pico-8 play session: mixed d-pad (fixed 12-tick cycle), after a click and taps of 🅾, ❎, 🅾+❎, 🅾 in the second before t = 0

[t = 4 s] mixed d-pad (1.2s cycle ×~3): → ← ↑ ↓ + 🅾/❎ taps, ~4s
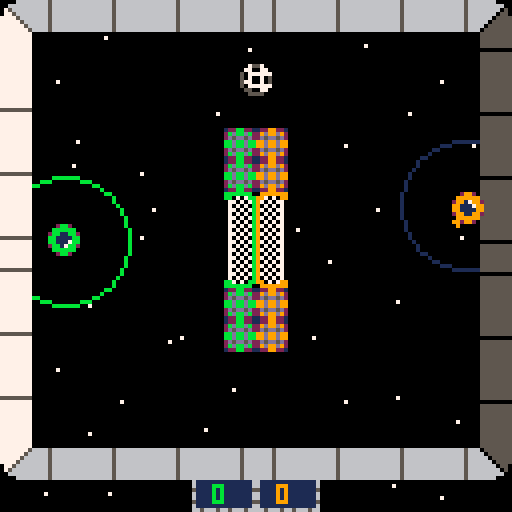
[t = 6 s] mixed d-pad (1.2s cycle ×~5): → ← ↑ ↓ + 🅾/❎ taps, ~6s
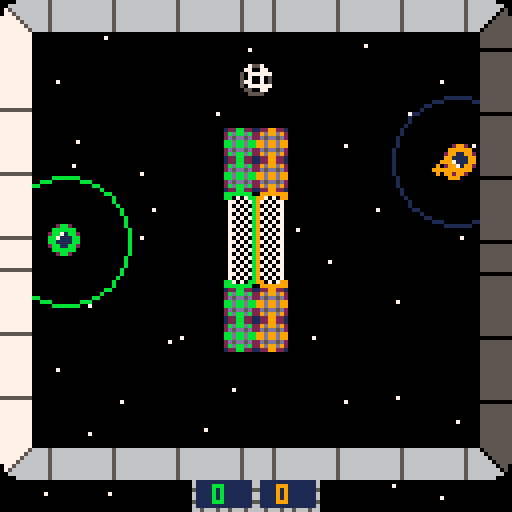
[t = 8 s] mixed d-pad (1.2s cycle ×~6): → ← ↑ ↓ + 🅾/❎ taps, ~8s
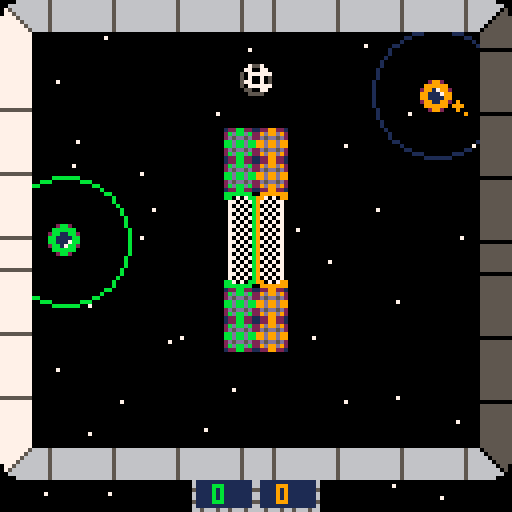

pico-8 cartridge
version 8
__lua__
-- spaceball
-- by connorses

--updated 05/1/2017

debug=true
debug=debug==false --(not actually a paradox)

--run game or menu or what?
state="main"
--default map=0
level=0
actors = {} --all actors in world
red,blue=0,0--points
p1={}--players 1 and 2
p2={}
ball={}--da ball
sparks={} --particle effects
trails={} --temporary sprites
wait_time=0 --pause timer
shkx,shky=0,0 --screenshake
sfx_wait=0 --ear rape prevention
--how fast to accelerate players
 accel = 0.07
 kick_force = .65 --power shot~
 push_force =.12 --dribble
--how long between power shots
push_wait=40
init_bool=true
	
t=0

-- make an actor
-- and add to global collection
-- x,y means center of the actor
-- in map tiles (not pixels)
function make_actor(x, y)
 a={}
 a.x = x
 a.y = y
 a.dx = 0
 a.dy = 0
 a.spr = 16
 a.frame = 0
 a.t = 0
 a.inertia = 0.75
 a.bounce  = 1
 a.frames=2
 a.col_a=false
 a.life=-1
 -- half-width and half-height
 -- slightly less than 0.5 so
 -- that will fit through 1-wide
 -- holes.
 a.w = 0.4
 a.h = 0.4
 
 add(actors,a)
 
 return a
end

c1,c2=9,11
function _init()
	local intro=300
	init_bool=true
	while intro>0 and btn()==0 do
	cls()
 local i=cos(intro/80)*1.2
 circfill(64,64,21,1)
 circfill(64,64,11,12)
 
 sspr(16,32*3, 16,24, 57,59+i, 16,24)

 line(56,75,70,75,1)
 print("loneship",49,44,3)
 print("games",55,80,3)
	intro-=1
	flip""
	end
 music(0)
end

function init_color()
	pal(12,c1)
	pal(8,c2)
	palt(14,true)
	palt(0,false)
end

function init_game(lvl)
	init_color()
	score_bool=false
	
	actors={}
	trails={}
	sparks={}
	
	if lvl==0 then
		cam_x,cam_y=0,0
		bound_w=.5
		bound_e=16
 	p1 = make_actor(14,7.5)
 	p2 = make_actor(2,7.5)
 	ball = make_actor(8,7.5)
 	ball.dy=(rnd(2)-1)*.2
 	shakemx,shakemy=8,0
	elseif lvl==1 then
		bound_w=16
		bound_e=32
		cam_x,cam_y=128,0
		p1 = make_actor(14+16,7.5)
 	p2 = make_actor(18,7.5)
 	ball = make_actor(8+16,12.5)
 	shakemx,shakemy=8,2
 	ball.y-=flr(rnd(2))*10
	elseif lvl==2 then
		bound_w=31
		bound_e=49
		cam_x,cam_y=256,0
		cam_x+=4
		p1 = make_actor(15+32,10)
		p2 = make_actor(18+16,10)
		ball=make_actor(8.5+32,3+rnd(3))
		shakemx,shakemy=3,6
	elseif lvl==3 then
		bound_w=32+14
		bound_e=48+19
		cam_x,cam_y=128*3,0
		cam_x+=4
		p1 = make_actor(12+32+16.5,10)
		p2 = make_actor(20+32.5,10)
		ball=make_actor(8+32+16.5,3 )
		shakemx,shakemy=0,8
	elseif lvl==4 then
		bound_w=42
		bound_e=513.27
		cam_x,cam_y=128*4,0
 	p1 = make_actor(14+(16*4),8)
 	p2 = make_actor(2+(16*4),8)
 	ball = make_actor(8+(16*4),8)
 	ball.dy=(rnd(2)-1)*.2
 	shakemx,shakemy=0,8 
 	shakemx,shakemy=0,8 
	end
-- player 1 blue
 p1.spr = 5
 p1.inertia=0.8
 p1.bounce=.2
 p1.frames=4
 p1.push=0
 
 -- player 2 red
 
 p2.spr=17
 p2.frames=4
 p2.inertia=0.8
 p2.bounce=.2
 p2.push=0
 
  -- make a bouncy ball
 ball.spr = 9
 ball.frames=3
 ball.inertia=0.99
 ball.bounce=.98
 ball.col_a=true--doesn't collide w/actors normally
 ball.w=.3
 ball.h=.3
 --(v for basketball level v)
 if lvl==2 then
 ball.frames=2 ball.spr=49
 elseif lvl==3 then
 ball.frames=2 ball.spr=90 end
end

-- for any given point on the
-- map, true if there is wall
-- there.

function solid(x, y)	
 -- grab the cell value
 val=mget(x, y)
 
 -- check if flag 1 is set (the
 -- orange toggle button in the 
 -- sprite editor)
 return fget(val, 1)
 
end

-- solid_area
-- check if a rectangle overlaps
-- with any walls

--(this version only works for
--actors less than one tile big)

function solid_area(x,y,w,h)

 return 
  solid(x-w,y-h) or
  solid(x+w,y-h) or
  solid(x-w,y+h) or
  solid(x+w,y+h)
end


-- true if a will hit another
-- actor after moving dx,dy
function solid_actor(a, dx, dy)
	if (true) return false
	if not a.col_a then
 for a2 in all(actors) do
  if a2 != a and not a2.col_a then
   local x=(a.x+dx) - a2.x
   local y=(a.y+dy) - a2.y
   if ((abs(x) < (a.w+a2.w)) and
      (abs(y) < (a.h+a2.h)))
   then 
    
    -- moving together?
    -- this allows actors to
    -- overlap initially 
    -- without sticking together    

    if (dx != 0 and abs(x) <
        abs(a.x-a2.x)) then
     v=a.dx + a2.dy
     a.dx = v/2
     a2.dx = v/2
     return true 
    end
    
    if (dy != 0 and abs(y) <
        abs(a.y-a2.y)) then
     v=a.dy + a2.dy
     a.dy=v/2
     a2.dy=v/2
     return true 
    end
    
    --return true
    
   end
  end
 end
 return false
 end
end


-- checks both walls and actors
function solid_a(a, dx, dy)
	if (a.x+a.dx<bound_w or a.x+a.dx>bound_e) then
		if not a.col_a then
	return true else return false end end
 if solid_area(a.x+dx,a.y+dy,
    a.w,a.h) then
    return true end
 return solid_actor(a, dx, dy)
end

function move_actor(a)
	
 -- only move actor along x
 -- if the resulting position
 -- will not overlap with a wall
	if a.life~=0 then
 if not solid_a(a, a.dx, 0)
 then
  a.x += a.dx
 else   
  -- otherwise bounce
  a.dx *= -a.bounce
  if wait_time<1 and sfx_wait==0 then
  sfx(16) sfx_wait=5 end
 end
 val=mget(a.x,a.y)
 --5: block completely (bottof of bball nets)
	if (fget(val,5) and a.dy<0) a.dy=0
	--arrow force on ball
	if (fget(val,4) ) a.dy+=.033
	--arrow force on players
	if (fget(val,4) and not a.col_a) a.dy+=.2

 -- ditto for y

 if not solid_a(a, 0, a.dy) then
  a.y += a.dy
 else
  a.dy *= -a.bounce
  if (wait_time<1) and sfx_wait==0 then
  sfx(0) sfx_wait=5 end
 end
 
 -- apply inertia
 -- set dx,dy to zero if you
 -- don't want inertia
 
 a.dx *= a.inertia
 a.dy *= a.inertia
 
 -- advance one frame every
 -- time actor moves 1/4 of
 -- a tile
 if a.col_a then
 a.frame += abs(a.dx) * 4
 a.frame += abs(a.dy) * 4
	else
	a.frame+=0.1
	end
 a.frame %= a.frames
 a.t += 1
 end
 
 if a.life>0 then
 	a.life-=1
 end
 
end

function control_players()
 if btn(0,0) then
 	p1.dx -= accel
 end
 if btn(1,0) then
  p1.dx += accel
 end 
 if btn(2,0) then
  p1.dy -= accel
 end
 if btn(3,0) then
  p1.dy += accel
 end
 if btn(4,0) or btn(5,0) then
 	if p1.push==0 then
 		if push_ball(p1,2.5,kick_force) then
 			for x=1,3 do
					local a=spark(ball.x,ball.y,28,10)
 				a.col_a=true
 			end
 			wait(4)
 			sfx(1,1)
 		else
 			sfx(6,2)
 		end
 		p1.push=push_wait
 	end
 end
 
 if btn(0,1) then
 	p2.dx -= accel
 end
 if btn(1,1) then
  p2.dx += accel
 end 
 if btn(2,1) then
  p2.dy -= accel
 end
 if btn(3,1) then
  p2.dy += accel
 end
 
 if btn(4,1) or btn(5,1) then
 	if p2.push==0 then
 		if push_ball(p2,2.5,kick_force) then
			for x=1,3 do
				local a=spark(ball.x,ball.y,27,10)
 				a.col_a=true
 			end
 			wait(4)
 			sfx(1,1)
 		else
				sfx(6,2)
			end
 		p2.push=push_wait
 	end
 end

 -- play a sound if moving
 -- (every 4 ticks)
 
 if (abs(p1.dx)+abs(p1.dy) > 0.1
    	and (p1.t%4) == 0) then
  add_trail(p1.x,p1.y,12)
 end
 if (abs(p2.dx)+abs(p2.dy) > 0.1
     and (p2.t%4) == 0) then
  add_trail(p2.x,p2.y,8)
 end


 push_ball(p1,1.1,push_force,true)
 push_ball(p2,1.1,push_force,true)
 if (p1.push>0) p1.push-=1
 if (p2.push>0) p2.push-=1
 
 
 val=mget(ball.x,ball.y)
 if (fget(val,3) and not score_bool) score(1)
 if (fget(val,2) and not score_bool) score(2)
	if (not score_bool and level==0 and ball.x+ball.dx<0) score(1) 
	if (not score_bool and level==0 and ball.x+ball.dx>16)score(2)
	
end

function _update()
	if (btn()==0) init_bool=false
	if state=="game" then
 control_players()
 repel(p1,p2,1,.05)
 add_trail(ball.x,ball.y)
 foreach(actors, move_actor)

	actors = remove_dead(actors)
	trails = remove_dead(trails)
	sparks = remove_dead(sparks)
	
 elseif state=="select" then
 	control_select""
 elseif state=="main" then
 	if btn()~=0 and not init_bool then
 		sfx(1,3)
 		wait(20)
 		init_game(level)
 		state="select"
 	end
 	if debug then
 		state="game"
 		init_game(0)
 		music(-1)
 	end
 end
 
 if (sfx_wait>0) sfx_wait-=1

end

function remove_dead(table)
 	local new = {}
 	if table~=nil then
 		for v in all(table) do
 			if (v.life == -1 or v.life > 0.1) then
 				add(new,v)
 			end
 		end
 	end
 	return new
end
 
function draw_actor(a)
 if (a == nil) return
 local sx = (a.x * 8) - 3.5
 local sy = (a.y * 8) - 3.5
 spr(a.spr + a.frame, sx, sy)
end

function _draw()
	if state=="game" then
		draw_game""
	elseif	state=="select" then
		draw_select""
	else
		draw_title""
	end
 if debug then
		print(stat(0),0,0,9)
	end
end

function draw_game()
	cls()
 camera(cam_x+shkx,cam_y+shky)
  
 c=1
 if (p1.push==0) c=12
 circ(p1.x*8,p1.y*8,16,c)
 c=1
 if (p2.push==0) c=8
 circ(p2.x*8,p2.y*8,16,c)
 mcx=0
	if level==3 or level==2 then mcx=4 end
 map(cam_x/8,cam_y/8,cam_x-mcx,cam_y,17,16)
 
 if (state == "game") then
 	foreach(trails,draw_trail)
 end
 
 foreach(actors,draw_actor)
 
 camera(0,0)
 print(blue,72-3,121,12)
 print(red ,68-15,121,8)
end

function draw_title()
	cls""
	pal""
 palt""
	rectfill(0,0,127,127,1)
	rectfill(30,21,33+64,30+75,0)
	rect(28,19,35+64,32+75,3)
	sspr(0,32,78,64,27,28)
	if (t%30<20)	print("press any button",32,99,7)
	t+=1
end

function get_dist(x1,y1,x2,y2)
	return sqrt( (x2-x1)^2 + (y2-y1)^2 )
end

function repel(a,b,dist,pow)
 --push 2 objects apart at pow when within dist
	local d = get_dist(a.x,a.y,b.x,b.y)
	if d < dist then
		cx=a.x-b.x
		cy=a.y-b.y
		mag=magnitude(cx,cy)
		a.dx+=cx/mag*pow
		a.dy+=cx/mag*pow
		b.dx-=cx/mag*pow
		b.dy-=cy/mag*pow
	end
end

function push_ball(a,dist,pow,add_bool)
	local add = add_bool or false
	--'a' is an actor
	--pow is the resulting speed (power)
	--dist is the radius the push can affect
	--add is wether to apply extra details
	local d = get_dist(a.x,a.y,ball.x,ball.y)
	if d < dist then
		cx=ball.x-a.x
		cy=ball.y-a.y
		
		old_dx=ball.dx
		old_dy=ball.dy
		
		mag=magnitude(cx,cy)
		ball.dx=cx/mag*pow
		ball.dy=cy/mag*pow
		
		if add then
			ball.dx+=old_dx/2
			ball.dy+=old_dy/2
			ball.dx+=a.dx/2
			ball.dy+=a.dy/2
		end
		
		if (add) sfx(2)
		return true
	end
end

function score(plr)
	if plr==1 then s=33
	red+=1 end
	
	if plr==2 then s=34
	blue+=1 end
	
	for x=0,20 do
		l = rnd(10)+25
		spark(ball.x,ball.y,s,l)
	end
	
	sfx(3)
	score_bool=true
	
	wait_round(100)
	
	init_game(level)

	if red<5 and blue<5 then
		wait(30)
	else
		red,blue=0,0
		music(0)
		state="main"
	end
end


function spark(x,y,s,l)
	local s=s
	local a=make_actor(x,y)
	local life=l
	a.spr=s
	a.dx=rnd(1)-.5
	a.dx+=ball.dx
	a.dy=rnd(1)-.5
	a.dy+=ball.dy
	a.w=.2
	a.h=.2
	a.inertia=.9
	a.frames=1
	a.life=life
	a.bounce=1
	add(sparks,a)
	return a
end

function wait_round(wt)--how long to pause
	wait_time=wt
	while wait_time>0 do
		if wait_time%2==0 then
			foreach(sparks,move_actor)
			actors = remove_dead(actors)
			trails = remove_dead(trails)
			sparks = remove_dead(sparks)
			move_actor(ball)
			for i, t in pairs(trails) do
				if t.life>0 then
					t.life+=1
				end
			end
		end
		wait_time-=1
		shkx=0
		shky=0
		if wait_time>wt-20 then
			local shake=wait_time-(wt-20)
			shake/=20
			shkx=rnd(shakemx*shake)-0.5*shakemx*shake
			shky=rnd(shakemy*shake)-0.5*shakemy*shake
		end
		draw_game""
		flip""
	end
end

function wait(wt)--how long to pause
	wait_time=wt
	while wait_time>0 do
		wait_time-=1
		--draw_game""
		flip""
	end
end
--euclidian magnitude calculation
function magnitude(x, y)
 return sqrt(x*x + y*y)
end

function add_trail(xpos,ypos,c)
	local t={}
	t.life=20
	t.x=xpos*8
	t.y=ypos*8
	t.c=c or 7
	n = 0
	add(trails,t)
end

function draw_trail(t)
	if t~=nil and t.life>0 then
		r=2.5*(t.life/20)
		circfill(t.x,t.y,r,t.c)
		t.life-=1
	end
end

function control_select()
		if btnp(0,0) then
 		level-=1
 		level%=5
 		init_bool=true
 		sfx(11,3)
 		init_game(level)
 	end
 	if btnp(1,0) then
 		level+=1
 		level%=5
 		init_bool=true
 		sfx(11,3)
 		init_game(level)
 	end
 	if btnp(4,0) or btnp(5,0) then
 		state="game"
 		music(-1)
 		init_color()
 		wait(7)
 		shky=0
 		draw_game""
 		countdown""
 	end
 	
 if btnp(2,0) then
 	c1=add_c(c1,1)
 	if (c1==c2 or c1==6) c1=add_c(c1,1)
	init_color()
 end
 if btnp(3,0) then
 	c1=add_c(c1,-1)
 	if (c1==c2 or c1==6) c1=add_c(c1,-1)
	init_color()
 end
 
 if btnp(2,1) then
 	c2=add_c(c2,1)
 	if (c2==c1 or c2==6) c2=add_c(c2,1)
	init_color()
 end
 if btnp(3,1) then
 	c2=add_c(c2,-1)
 	if (c2==c1 or c2==6) c2=add_c(c2,-1)
	init_color()
 end

end

function draw_select()
	cls()
	shky=4
 draw_game()
 camera(0,0)
 rectfill(52,99,76,105,0)
 rect(51,98,77,106,9)
	print("map: "..level+1,53,100,7)
	rectfill(0,111,127,127,0)
	rect(0,110,127,127,7)
	sspr(0,32*3,8,16, 34,112)
	
	print("select map",44,114,5)
	print("change color",44,121)
	
	--print("select map",45,114)
	--print("change color",45,121)
	
	print("select map",45,113,9)
	print("change color",45,120)
end

function add_c(c,n)
	local c=c
	local n=n
	sfx(2,3)
	c-=3
	c+=n
	c%=12
	c+=3
	return c
end

function countdown()
	local t=90
	local sfx_bool=true
	while t>0 do
		rectfill(50,50,77,77,0)
		rect(50,50,77,77,9)
		if t>60 then
			sspr(80,64,8,8,59,57,16,16)
		elseif t>30 then
			sspr(88,64,8,8,59,57,16,16)
		else
			sspr(96,64,8,8,59,57,16,16)
		end
		
		if (t==90) sfx(14)
		if (t==60) sfx(14)
		if (t==30) sfx(14)
		if (t==1) sfx(10)
		flip""
		t-=1
	end
end
__gfx__
eeeeeeee7777777766665666eeee6666eeeeeeeeee2cc2eeee2cc2eeee2cc2eeee2cc2eeee7557eeee7775eeee5777ee61111111111111111111111611566511
eeeeeeee7777777766665666ee666666eeeeeeeeecccccceecccccceecccccceeccccccee770077ee700777ee507007e61111111111111111111111611566511
eeeeeeee7777777766665666e7566666eeeeeeee2cc71cc22cc17cc22cc11cc22cc11cc250777777570070075777007551111111111111111111111511666611
eeeeeeee5555555566665666e7756666eeeeeeeecc7111cccc1117cccc1111cccc1111cc50700705577770075007777761111111111111111111111611666611
eeeeeeee777777776666566677775666eeeeeeeecc1111cccc1111cccc1117cccc7111cc57700705500777775007007561111111111111111111111611566511
eeeeeeee777777776666566677777566eeeeeeee2cc11cc22cc11cc22cc17cc22cc71cc250777777500700755577007551111111111111111111111511566511
eeeeeeee777777776666566677777756eeeeeeeeecccccceecccccceecccccceeccccccee550077ee557007ee507777e61111111111111111111111611666611
eeeeeeee777777776666566677777775eeeeeeeeee2cc2eeee2cc2eeee2cc2eeee2cc2eeee5555eeee5555eeee5555ee66566656565665656566656656666665
e8888888ee2882eeee2882eeee2882eeee2882ee777777750555555577777777ccccccceeccccccc8888888eeeeeeeeeeeeeeeeeeeeeeeee1288cc2112666621
887e7e88e888888ee888888ee888888ee888888e777777566055555577777777cce7e7cccc7e7ecc88e7e788eeeeeeeeeeeeeeeeeee15eee286666c226666662
87e7e77e28817882288118822881188228871882777775666605555577777777e77e7e7cc7e7e77ee77e7e78eeeeeeeeeeeeeeeeeee15eee8666666c66566566
8e7e7e7e88111788881111888811118888711188777756666660555577777777e7e7e7ecce7e7e7ee7e7e7e8eee88eeeeeecceeeeee15eee8666666c66666666
87e7e77e88111188881117888871118888111188e77566666666055e77777777e77e7e7cc7e7e77ee77e7e78eee88eeeeeecceeee155555e8666666c66666666
8e7e7e7e28811882288178822887188228811882e75666666666605e77777777e7e7e7ecce7e7e7ee7e7e7e8eeeeeeeeeeeeeeeeee1555ee8666666c66566566
87e7e77ee888888ee888888ee888888ee888888eee666666666666ee77777777e77e7e7cc7e7e77ee77e7e78eeeeeeeeeeeeeeeeeee15eee8666666c26666662
8e7e7e7eee2882eeee2882eeee2882eeee2882eeeeee66666666eeee77777777e7e7e7ecce7e7e7ee7e7e7e8eeeeeeeeeeeeeeeeeeeeeeee8666666c12666621
87e7e77eeeeeeeeeeeeeeeee6666eeee555555555555555566666666eeeeeeeee77e7e7cc7e7e77ee77e7e78cccccccceeee7ce7e7c7eeeee7c7ece7e77e7e7c
8e7e7e7eeeeeeeeeeeeeeeee666666ee555555555555555566666666eeeeeeeee7e7e7ecce7e7e7ee7e7e7e87e7e7e7eeec77e7e7e777cee7e7e7e7ee7e7e7ec
87e7e77eee8ee8eeeeceecee6666605e555555555555555566666666eeeeeeeee77e7e7cc7e7e77ee77e7e78e7e7e7e7ee77e7e7e7e7e7eee7e7e7e7e77e7e7c
8e7e7e7eeee88eeeeeecceee6666055e555555555555555566666666eee7eeeee7e7e7ecce7e7e7ee7e7e7e87e7e7e7ee77e7e7e7e7e777e7e7e7e7ee7e7e7ec
87e7e77eeee88eeeeeecceee66605555000000005555555566666666eeeeeeeee77e7e7cc7e7e77ee77e7e78e7e7e7e7ec77e7e7e7e7e7cee7e7e7e7e77e7e7c
8e7e7e7eee8ee8eeeeceecee66055555555555555555555566666666eeeeeeeee7e7e7ecce7e7e7ee7e7e7e87e7e7e7ee77e7e7e7e7e777e7e7e7e7ee7e7e7ec
88e7e788eeeeeeeeeeeeeeee60555555555555555555555566666666eeeeeeeecc7e7ecccce7e7cc887e7e88e7e7e7e7cc77e7e7e7e7e7cce7e7e7e7e77e7e7c
e8888888eeeeeeeeeeeeeeee05555555555555555555555566666666eeeeeeeeccccccceeccccccc8888888e7ece7c7ecccccccccccccccccccccccce7e7e7ec
88888888ee9929eeee9299eeeeeeeeeeeeeeeeeeeeeeeeee12288221122cc221cccccccccccccccc8888888888888888eeee78e7e787eeeee787e8e787e7e77e
887e7e7ee299499ee994992eeeeeeeeeee7eeeeeeeeeeeee28d88d822cdccdc2cc7e7e7e7e7e77cc7e7e77887e7e7e7eee877e7e7e7778ee7e7e7e7e8e7e7e7e
e777e7e72949949929499499eeeeeeeeeeeeeeeeeeeeeeee2d5dd5d22d5dd5d2e777e7e7e7e7e77ee7e7e77ee7e7e7e7ee77e7e7e7e7e7eee7e7e7e787e7e77e
e87e7e7e2994994254994999eeeeeeeeeeeeeeeeeeeeeeee88d88d88ccdccdccec7e7e7e7e7e77ce7e7e778e7e7e7e7ee77e7e7e7e7e777e7e7e7e7e8e7e7e7e
e777e7e75499499929949942eeeee7eeeeeeeeeeeeeeee7e88d88d88ccdccdcce777e7e7e7e7e77ee7e7e77ee7e7e7e7e877e7e7e7e7e78ee7e7e7e787e7e77e
ee7e7e7e2249949922499499ee7eeeeeeeeeeeeeeeeeeeee2d5dd5d22d5dd5d2ee7e7e7e7e7e77ee7e7e77ee7e7e7e7ee77e7e7e7e7e777e7e7e7e7e8e7e7e7e
ee8777e7e224992ee529499eeeeeeeeeeeeeeeeeeeeeeeee28d88d822cdccdc2eec777e7e7e77ceee7e778eee7e7e7e78877e7e7e7e7e788e7e7e7e787e7e77e
eeee787eee2522eeee2252eeeeeeeeeeeeeeeeeeeeeeeeee12288221122cc221eeee7c7e7ec7eeee7e87eeee7e8e787e8888888888888888888888888e7e7e7e
0000080000000000000000000000000000000000cc00000000000000000000000000000000000000c7e7e77ee77e7e78282eeeeeeeeee2821c1eeeeeeeeee1c1
0000880000000000000000000000000000000000cc000000000000000cc000000000000000000000ce7e7e7ee7e7e7e88888888888888888cccccccccccccccc
0088888000000000000000000008888008888000cc000007000000000cc000cc0000000000000000c7e7e77ee77e7e78282e7e7e7e7e72821c1e7e7e7e7e71c1
0888888000000000008808800088888088008800ccccc0000cc0cc000cc000cc0000000000000000ce7e7e7ee7e7e7e877e7e7e7e7e7e7e777e7e7e7e7e7e7e7
8888000000000000088888800888000088008800cccccc00cccccc000cc000cc0000000000090000c7e7e77ee77e7e787e7e7e7e7e7e7e777e7e7e7e7e7e7e77
8880000000088800088088800880000088888000cc00cc0cc00ccc00ccc00ccc0000000000000000ce7e7e7ee7e7e7e877e7e7e7e7e7e7e777e7e7e7e7e7e7e7
8880000008888888088008870880000088000000cc00cc0cc00cc000cc000cc00000009000000000c7e7e77ee77e7e787e7e7e7e7e7e7e777e7e7e7e7e7e7e77
888800000888008808800888088888808888880ccccccc0cccccc000cc00ccc00000900009000000ce7e7e7ee7e7e7e877e7e7e7e7e7e7e777e7e7e7e7e7e7e7
088888800088008808888888008888800888880cc0ccc000ccc0cc00cc00cc000900009000000000ee7676eeee7767ee7e7e7e7e7e7e7e778666666cc5555558
0088888800888888008880000000000000000000000000000000cc0ccc00cc900000000000000000e677676ee676776e77e7e7e7e7e7e7e78666666cc5555558
00000888808888800000000000000000000000000000000000000000cc0c9c0009009009000000001766767617676677e77e7e7e7e7e7e7e8666666cc5555558
000000888088800000000000000000000000000000000000000000009090cc0090009000000000001767766716677676e7e7e7e7e7e7e77e8666666cc5555558
800088888008800000800000000000000000000000000000000000000000000000900000000000001677677617767767e77e7e7e7e7e7e7e8666666cc5555558
888888880008800000022222000000000000000000000000000000900000090909000900000000001176776611776767e7e7e7e7e7e7e77e8666666cc5555558
88888800000888000000000000000082000000000000000000090000909090900090000000000000e117767ee117767eee7e7e77e7e7e7ee8666666cc5555558
88800000000088000000000000000000220000000000000009000909000990000000000000000000ee1111eeee1111eeeee7e7ee7e7e7eee8666666cc5555558
00000000000088000000000008888800022000700000000000909990090900990900900000000000eeeeeeeeeeeeeeeeeeeeeeeeeeeeeeee6666651111566666
00000000000088000220000088888888002000000000000909000000090000900000000000000000eeeeeeeeeeeeeeeeeeeeeeeeeeeeeeee6666651111566666
00000000000000002200000088881188880200800000009900077777000900009009000000000000ee888888888888eeeeccccccccccccee6666661111666666
00000000000000002000000088811117888000000000009007770007770090099000000000000000ee888888888888eeeeccccccccccccee6666661111666666
00000000000000000200000008881111788000002000090077770007777000000090000000000000ee88eeeeeeee88eeeecceeeeeeeeccee6666651111566666
00000000000000000000000008888811888800002000090777770077777709009000000000000000ee88eeeeeeee88eeeecceeeeeeeeccee6666651111566666
00000000000000000070020000888888888800002000000757777777700700090000000000000000ee88eeeeeeee88eeeecceeeeeeeeccee6666661111666666
00000000000000000000022000008888888000020000007757777777700070000900000000000000ee88eeeeeeee88eeeecceeeeeeeeccee6666666556666666
00000000000000000000000200220088800022200080907007777777700770900000000000000000ee88eeeeeeee88eeeecceeeeeeeeccee0000000000000000
00000000000000000000000008002222220000000000007007770007777770909000000000000000ee88eeeeeeee88eeeecceeeeeeeeccee0000000000000000
00000000000000000000000000000000700080000000907005770007777770000000000000000000ee88eeeeeeee88eeeecceeeeeeeeccee0000000000000000
00000700000000000000000000000000000000000000007755770007777770090000000000000000ee888888888888eeeeccccccccccccee0000000000000000
00000000000000000000000000000000000000000000000755577777700700900000000000000000ee888888888888eeeeccccccccccccee0000000000000000
00000000000000000000000000000000000000000000090770055777700700000000000000000000eeeeeeeeeeeeeeeeeeeeeeeeeeeeeeee0000000000000000
00000000000000000000000000000000000000000000000077005555577009000000000000000000eeeeeeeeeeeeeeeeeeeeeeeeeeeeeeee0000000000000000
00000000000000000000000000000000000000000000009007775557770090000000000000000000eeeeeeeeeeeeeeeeeeeeeeeeeeeeeeee0000000000000000
00000000000000000000000000000000000000000000000900077777000900000000000000000000e777eeeee777eeeee111eeee000000000000000000000000
00000000000000000000000000000000c000000000000000090000000900000000000000000000001eee7eee1eee7eee1eee7eee000000000000000000000000
00000000000000000cc00000d000000000000d000ccc0000000090900000000000000000000000001eee7eee1eee7eee1eee7eee000000000000000000000000
00000000000000000000000000000000000000000000000000000000000000000000000000000000e777eeeee777eeeee111eeee000000000000000000000000
000000000d00000000dddd00000000000000000000000000000000000000000000000000000000001eee7eee7eee1eee1eee7eee000000000000000000000000
000000000000000ddd0dd000000000ddddddd00000000000000000000000000000000000000000001eee7eee7eee1eee1eee7eee000000000000000000000000
000c00000000ddd000d0000000dddd000000ddd0dd00000d00000000000000000000000000000000e777eeeee777eeeee111eeee000000000000000000000000
000000000d0dd0000000000000000000000000000000000000000000000000000000000000000000eeeeeeeeeeeeeeeeeeeeeeee000000000000000000000000
0000000000d000000000000000000000000000000000000000000000000000000000000000000000000000000000000000000000000000000000000000000000
000000000d0000000000ccccccccc00000000000000000000c000000000000000000000000000000000000000000000000000000000000000000000000000000
00000000dd0000cccccccccccccccccddddd00000d00000000000000000000000000000000000000000000000000000000000000000000000000000000000000
0000000dd00cccc11177711cccccccc00000d0000d00000000000000007000000000000000000000000000000000000000000000000000000000000000000000
00dd0000cccc11111111111cccccccc00000dd000000000000000000000000000000000000000000000000000000000000000000000000000000000000000000
00d000ccccc11111111111cccccccc0000000d000000000000000000000000000000000000000000000000000000000000000000000000000000000000000000
0000cccccccc1111111ccccccccc0000000000dd00000000d0000000000000000000000000000000000000000000000000000000000000000000000000000000
000cccccccccccccccccccccc0000d0000dd000d0000000000000000000000000000000000000000000000000000000000000000000000000000000000000000
000ccccccccccccccccccc00000000d000dd0000d000000000000000000000000000000000000000000000000000000000000000000000000000000000000000
000cccccccccccccccc00000000000dd00000000d000000000000000000000000000000000000000000000000000000000000000000000000000000000000000
00d00cccccccc000000000000000000d0000000000000cc000700000000000000000000000000000000000000000000000000000000000000000000000000000
000000000000000000000000000000d00000000000000c0000000000000000000000000000000000000000000000000000000000000000000000000000000000
000000000000000d0000000000000d00000000000000000000000000000000000000000000000000000000000000000000000000000000000000000000000000
000000000000d0dd000000ddd000d0dd000000000000000000000000000000000000000000000000000000000000000000000000000000000000000000000000
0000000000000dd00000000000dd000000000000d000000000000000000000000000000000000000000000000000000000000000000000000000000000000000
0000ddd00dddd000000000000dd00000000000000000000000000000000000000000000000000000000000000000000000000000000000000000000000000000
0000000dd00000000000000dd0000000000000000000000000000000000000000000000000000000000000000000000000000000000000000000000000000000
000dddd000000000000000dd0000000cc00000000000000000000000000000000000000000000000000000000000000000000000000000000000000000000000
00d00000000000000000000000000ccc000000000000000000000000000000000000000000000000000000000000000000000000000000000000000000000000
00000d00070d00000000000000000000000000000000000000000000000000000000000000000000000000000000000000000000000000000000000000000000
000000000000000000000d0000000000000000000000000000000000000000000000000000000000000000000000000000000000000000000000000000000000
00000000000000000000000000000000000000000000000000000000000000000000000000000000000000000000000000000000000000000000000000000000
000d000000000c000000000000000000000000070000000000000000000000000000000000000000000000000000000000000000000000000000000000000000
0000000000cccc000000000000000000000000000000000000000000000000000000000000000000000000000000000000000000000000000000000000000000
ee1919eeeeeeeeee0000000700000000000000000000000000000000000000000000000000000000000000000000000000000000000000000000000000000000
e199599eeeeeeeee0007777777770000000000000000000000000000000000000000000000000000000000000000000000000000000000000000000000000000
19995999eeeeeeee0000777777700000000000000000000000000000000000000000000000000000000000000000000000000000000000000000000000000000
55995991eeeeeeee0000777777700000000000000000000000000000000000000000000000000000000000000000000000000000000000000000000000000000
e559591eeeeeeeee0000777777700000000000000000000000000000000000000000000000000000000000000000000000000000000000000000000000000000
ee5151eeeeeeeeee0000777777700000000000000000000000000000000000000000000000000000000000000000000000000000000000000000000000000000
eeeeeeeeeeeeeeee0000777777700000000000000000000000000000000000000000000000000000000000000000000000000000000000000000000000000000
eee19eeeeeeeeeee0007777777770000000000000000000000000000000000000000000000000000000000000000000000000000000000000000000000000000
ee1999eeeeeeeeee0000000700000000000000000000000000000000000000000000000000000000000000000000000000000000000000000000000000000000
e199999eeeeeeeee0000000700000000000000000000000000000000000000000000000000000000000000000000000000000000000000000000000000000000
e555551eeeeeeeee0000077777000000000000000000000000000000000000000000000000000000000000000000000000000000000000000000000000000000
e199999eeeeeeeee0007777777770000000000000000000000000000000000000000000000000000000000000000000000000000000000000000000000000000
e559991eeeeeeeee0007777777770000000000000000000000000000000000000000000000000000000000000000000000000000000000000000000000000000
ee5591eeeeeeeeee0007777777770000000000000000000000000000000000000000000000000000000000000000000000000000000000000000000000000000
eee51eeeeeeeeeee1001771771701010000000000000000000000000000000000000000000000000000000000000000000000000000000000000000000000000
eeeeeeeeeeeeeeee1111111111111110000000000000000000000000000000000000000000000000000000000000000000000000000000000000000000000000
00000000000000001111111111111110000000000000000000000000000000000000000000000000000000000000000000000000000000000000000000000000
00000000000000000111111111111100000000000000000000000000000000000000000000000000000000000000000000000000000000000000000000000000
00000000000000000000000000000000000000000000000000000000000000000000000000000000000000000000000000000000000000000000000000000000
00000000000000000000000000000000000000000000000000000000000000000000000000000000000000000000000000000000000000000000000000000000
00000000000000000000000000000000000000000000000000000000000000000000000000000000000000000000000000000000000000000000000000000000
00000000000000000000000000000000000000000000000000000000000000000000000000000000000000000000000000000000000000000000000000000000
00000000000000000000000000000000000000000000000000000000000000000000000000000000000000000000000000000000000000000000000000000000
00000000000000000000000000000000000000000000000000000000000000000000000000000000000000000000000000000000000000000000000000000000
00000000000000000000000000000000000000000000000000000000000000000000000000000000000000000000000000000000000000000000000000000000
00000000000000000000000000000000000000000000000000000000000000000000000000000000000000000000000000000000000000000000000000000000
00000000000000000000000000000000000000000000000000000000000000000000000000000000000000000000000000000000000000000000000000000000
00000000000000000000000000000000000000000000000000000000000000000000000000000000000000000000000000000000000000000000000000000000
00000000000000000000000000000000000000000000000000000000000000000000000000000000000000000000000000000000000000000000000000000000
00000000000000000000000000000000000000000000000000000000000000000000000000000000000000000000000000000000000000000000000000000000
00000000000000000000000000000000000000000000000000000000000000000000000000000000000000000000000000000000000000000000000000000000
00000000000000000000000000000000000000000000000000000000000000000000000000000000000000000000000000000000000000000000000000000000
__gff__
0002020200000000000000000202020204000000000202020808040000102202040000020202020008080408181818080400000000000202080804041414140400000000000000000000080414141818000000000000000000000000303002020000000000000000000010101010020200000000000000000000101010100000
0000000000000000000000000000000000000000000000000000000000000000000000000000000000000000000000000000000000000000000000000000000000000001000000000000000000000000000000000000000000000000000000000000000000000000000000000000000000000000000000000000000000000000
__map__
03022602260226020226022602260223030226022602260202260226022602231f0226022602260202260226260226021f2602260226022602260226022602261f02363c3e3d360202372c2e2d37021f000000000000000000000000000000000000000000000000000000000000000000000000000000000000000000000000
1704043404040435040404270404042417040434040404350404042704040424171d1d1d1d1d1d1d1d1d1d1d1d1d1d1d171d1d1d1d1d1d1d1d1d1d1d1d1d1d1d251d1d1d1d1d1d1d1d1d1d1d1d1d1d25000000000000000000000000000000000000000000000000000000000000000000000000000000000000000000000000
1735040404040404040404040435042517350404040404040404040404350425171d1d1d1d1d1d1d1d1d1d1d1d1d1d1d011d1d1d1d1d1d1d1d1d1d1d1d1d1d1d241d1d1d1d1d1d1d1d1d1d1d1d1d1d24000000000000000000000000000000000000000000000000000000000000000000000000000000000000000000000000
0104040404043504040404043504042401040404040435040404040435040424011d6a6b1d1d1d1d1d1d1d1d1d6c6d1d171d1d1d1d1d1d1d1d1d1d1d1d1d1d1d251d1d1d1d1d1d1d1d1d1d1d1d1d1d25000000000000000000000000000000000000000000000000000000000000000000000000000000000000000000000000
1704270404040404040435040404352517042704040404363704350404043525171d7a7b1d1d1d1d1d1d1d1d1d7c7d1d011d1d1d1d1d1d1d1d1d1d1d1d1d1d1d24000000000000000000000000000024000000000000000000000000000000000000000000000000000000000000000000000000000000000000000000000000
3604340427040400000404040404043701043404270404363704040404040424174c4c4d361d1d1d1d1d1d1d374e4f4f171d1d1d1d1d1d1d1d1d1d1d1d1d1d1d25040404040404040404040404040425000000000000000000000000000000000000000000000000000000000000000000000000000000000000000000000000
10040404350404000004043504040418170404043504041a1904043504040425175c5c5d1d1d1d1d1d1d1d1d1d5c5d5d01040404270404041e0404040404042724040404350404000004043504040424000000000000000000000000000000000000000000000000000000000000000000000000000000000000000000000000
3f04040427040400003404040404272f010404042704044b4a340404040427240104040404040400003404040404042717040404040404045e0404340404040425040404270404000034040404042724000000000000000000000000000000000000000000000000000000000000000000000000000000000000000000000000
20040404040404270004340404040428010404040404042a29043404040404240104040404040427000434040404040401043504040404045e0404040427040424040404040404270004340404040425000000000000000000000000000000000000000000000000000000000000000000000000000000000000000000000000
36043504040404000004040427040437170435040404043637040404270404251704350404040400000404040427040417040404043304045e0435040404040425043504040404000004040427040424000000000000000000000000000000000000000000000000000000000000000000000000000000000000000000000000
17040404043304040435040404040425010404040433043637350404040404240104040404330404043504040404040401350404040404045e0404040404040424040404043304040435040404040425000000000000000000000000000000000000000000000000000000000000000000000000000000000000000000000000
01350404040404040404040404040424173504040404040404040404040404251735040404040404040404040404040417040435040404045e0404350427040425350404040404040404040404040424000000000000000000000000000000000000000000000000000000000000000000000000000000000000000000000000
17040435040404340404350427040425010404350404043404043504270404240104043504040434040435040427040401043504040427045e0404040404043424040435040404340404350427040425000000000000000000000000000000000000000000000000000000000000000000000000000000000000000000000000
01043504040427040404040404043424170435040404270404040404040434251704350404042704040404040404043417303b3b3b3b3b3a5e382b2b2b2b2b3925043504040427040404040404043425000000000000000000000000000000000000000000000000000000000000000000000000000000000000000000000000
15022602260226020226022602260216150226022602260202260226022602161f0226022602260202260226260226021f000000000033005e000000270000001f02260226022602022602260226021f000000000000000000000000000000000000000000000000000000000000000000000000000000000000000000000000
0027002700000c0e0c0e0000343500000027002700000c0e0c0e0000343500001f27002700000c0e0c0e0000343500001f1f260226026e0d0f0d6f022602261f1f27002700000c0e0c0e00003435001f000000000000000000000000000000000000000000000000000000000000000000000000000000000000000000000000
0000000000000000000000000000000000000000000000000000000000000000000000000000000000000000000000000000000000000000000000000000000000000000000000000000000000000000000000000000000000000000000000000000000000000000000000000000000000000000000000000000000000000000
0000000000000000000000000000000000000000000000000000000000000000000000000000000000000000000000000000000000000000000000000000000000000000000000000000000000000000000000000000000000000000000000000000000000000000000000000000000000000000000000000000000000000000
0000000000000000000000000000000000000000000000000000000000000000000000000000000000000000000000000000000000000000000000000000000000000000000000000000000000000000000000000000000000000000000000000000000000000000000000000000000000000000000000000000000000000000
0000000000000000000000000000000000000000000000000000000000000000000000000000000000000000000000000000000000000000000000000000000000000000000000000000000000000000000000000000000000000000000000000000000000000000000000000000000000000000000000000000000000000000
0000000000000000000000000000000000000000000000000000000000000000000000000000000000000000000000000000000000000000000000000000000000000000000000000000000000000000000000000000000000000000000000000000000000000000000000000000000000000000000000000000000000000000
0000000000000000000000000000000000000000000000000000000000000000000000000000000000000000000000000000000000000000000000000000000000000000000000000000000000000000000000000000000000000000000000000000000000000000000000000000000000000000000000000000000000000000
0000000000000000000000000000000000000000000000000000000000000000000000000000000000000000000000000000000000000000000000000000000000000000000000000000000000000000000000000000000000000000000000000000000000000000000000000000000000000000000000000000000000000000
0000000000000000000000000000000000000000000000000000000000000000000000000000000000000000000000000000000000000000000000000000000000000000000000000000000000000000000000000000000000000000000000000000000000000000000000000000000000000000000000000000000000000000
0000000000000000000000000000000000000000000000000000000000000000000000000000000000000000000000000000000000000000000000000000000000000000000000000000000000000000000000000000000000000000000000000000000000000000000000000000000000000000000000000000000000000000
0000000000000000000000000000000000000000000000000000000000000000000000000000000000000000000000000000000000000000000000000000000000000000000000000000000000000000000000000000000000000000000000000000000000000000000000000000000000000000000000000000000000000000
0000000000000000000000000000000000000000000000000000000000000000000000000000000000000000000000000000000000000000000000000000000000000000000000000000000000000000000000000000000000000000000000000000000000000000000000000000000000000000000000000000000000000000
0000000000000000000000000000000000000000000000000000000000000000000000000000000000000000000000000000000000000000000000000000000000000000000000000000000000000000000000000000000000000000000000000000000000000000000000000000000000000000000000000000000000000000
0000000000000000000000000000000000000000000000000000000000000000000000000000000000000000000000000000000000000000000000000000000000000000000000000000000000000000000000000000000000000000000000000000000000000000000000000000000000000000000000000000000000000000
0000000000000000000000000000000000000000000000000000000000000000000000000000000000000000000000000000000000000000000000000000000000000000000000000000000000000000000000000000000000000000000000000000000000000000000000000000000000000000000000000000000000000000
0000000000000000000000000000000000000000000000000000000000000000000000000000000000000000000000000000000000000000000000000000000000000000000000000000000000000000000000000000000000000000000000000000000000000000000000000000000000000000000000000000000000000000
0000000000000000000000000000000000000000000000000000000000000000000000000000000000000000000000000000000000000000000000000000000000000000000000000000000000000000000000000000000000000000000000000000000000000000000000000000000000000000000000000000000000000000
